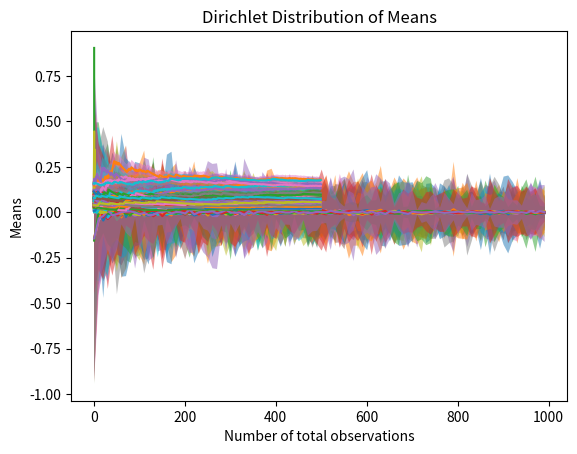

The script that saved this image:
from __future__ import division
import numpy as np
import matplotlib.pyplot as plt
import math
import scipy.stats

human_observation_model = {}
human_observation_model['Cumuliform0'] = [0.0817438692,0.1634877384,0.0136239782,0.0544959128,0.1634877384,0.0272479564,0.0272479564,0.0953678474,0.0544959128,0.0408719346,0.068119891,0.0544959128,0.0326975477,0.0544959128,0.068119891]
human_observation_model['Cumuliform1'] = [0.0476190476,0.1428571429,0.0238095238,0.0714285714,0.1428571429,0.0119047619,0.0357142857,0.0833333333,0.0714285714,0.0476190476,0.119047619,0.0238095238,0.0238095238,0.0476190476,0.1071428571]
human_observation_model['Cumuliform2'] = [0.047318612,0.1261829653,0.0630914826,0.0378548896,0.0630914826,0.094637224,0.1261829653,0.047318612,0.0157728707,0.0630914826,0.141955836,0.0315457413,0.0315457413,0.047318612,0.0630914826]
human_observation_model['Cumuliform3'] = [0.0338983051,0.0847457627,0.0508474576,0.0508474576,0.2033898305,0.0338983051,0.0169491525,0.0338983051,0.1355932203,0.0508474576,0.1186440678,0.0169491525,0.0338983051,0.1016949153,0.0338983051]
human_observation_model['Cumuliform4'] = [0.0282258065,0.0483870968,0.0967741935,0.0201612903,0.0483870968,0.1612903226,0.0403225806,0.060483871,0.060483871,0.0201612903,0.0403225806,0.1814516129,0.1008064516,0.0806451613,0.0120967742]

truth_array=np.column_stack((human_observation_model['Cumuliform0'],human_observation_model['Cumuliform1'],
    human_observation_model['Cumuliform2'],human_observation_model['Cumuliform3'],human_observation_model['Cumuliform4']))

def max_likelihood_total_samples():
    error=[]
    variance=[]
    k=range(1,1000,10)
    for h in k:
        total_array=np.zeros([15,5])
        for i in range(h):
            j=0
            for key in human_observation_model.keys():
                probs=human_observation_model[key]
                sample=np.random.choice(15,p=probs)
                total_array[sample,j]=total_array[sample,j]+1
                j=j+1
        total_array=total_array/(i+1)
        #  error_total=100*abs(truth_array-total_array)/truth_array
        error_total=truth_array-total_array
        error_row=np.mean(error_total,axis=1)
        #  error.append(np.mean(error_total))
        error.append(error_row.tolist())
        variance_row=[2*math.sqrt(i) for i in abs(error_row)]
        #  variance.append(2*math.sqrt(np.mean(error_total)))
        variance.append(variance_row)
        #  variance.append(math.pow(np.mean(error_total),2)/(i+1))
    error_rows_plot=np.zeros((len(error),15))
    variance_rows_plot=np.zeros((len(error),15))
    for m in range(len(error)):
        for n in range(15):
            error_rows_plot[m,n]=error[m][n]
            variance_rows_plot[m,n]=variance[m][n]
    for n in range(15):
        plt.plot(k,error_rows_plot[:,n])
        plt.fill_between(k,error_rows_plot[:,n]+variance_rows_plot[:,n],error_rows_plot[:,n]-variance_rows_plot[:,n],alpha=0.5)
        #  plt.fill_between(k,error_rows_plot[:,n]+variance_rows_plot[:,n],alpha=0.5)

    plt.xlabel('Total number of samples')
    plt.ylabel('Absolute Error')
    plt.title('Error of Max Likelihood over total # of samples')
    plt.show()

def max_likelihood_ind_sample():
    probs=human_observation_model['Cumuliform0']
    error_list=[]
    variance=[]
    obs=[]
    total_array=np.zeros([15,1])
    for i in range(500):
        sample=np.random.choice(15,p=probs)
        total_array[sample]=total_array[sample]+1
        mus=total_array/(i+1)
        error=abs(mus-np.array([truth_array[:,0]]).transpose())
        error_list.append(error.tolist())
        variance.append([2*math.sqrt(i) for i in abs(error)])
        obs.append(total_array.tolist())
    #  print error_list
    #  print variance
    #  print obs
    error_rows_plot=np.zeros((len(error_list),15))
    variance_rows_plot=np.zeros((len(error_list),15))
    obs_rows_plot=np.zeros((len(error_list),15))
    for m in range(len(error_list)):
        for n in range(15):
            #  print error_list[m][n]
            error_rows_plot[m,n]=error_list[m][n][0]
            variance_rows_plot[m,n]=variance[m][n]
            obs_rows_plot[m,n]=obs[m][n][0]
    #  print error_rows_plot
    #  print variance_rows_plot
    #  print obs_rows_plot

    for n in range(15):
        plt.plot(obs_rows_plot[:,n],error_rows_plot[:,n])
        #  plt.fill_between(obs_rows_plot[:,n],error_rows_plot[:,n]+variance_rows_plot[:,n],error_rows_plot[:,n]-variance_rows_plot[:,n],alpha=0.5)
    plt.xlabel('Number of samples for observatoin type')
    plt.ylabel('Absolute Error')
    plt.title('Error of Max Likelihood over # of samples')

    plt.show()

def dirichlet(prior):
    probs=human_observation_model['Cumuliform0']
    if prior=='shit':
        alphas=np.array([1,2,3,4,5,6,7,8,9,10,11,12,13,14,15])
    elif prior=='uniform':
        alphas=np.array([2,2,2,2,2,2,2,2,2,2,2,2,2,2,2])
    elif prior=='good':
        alphas=np.array([2,4,1,1,4,1,1,2,1,1,2,1,1,1,2])
    elif prior=='super':
        alphas=np.array([10,20,5,5,20,5,5,10,5,5,10,5,5,5,10])
    mu_list=[]
    var_list=[]
    for i in range(500):
        sample=np.random.choice(15,p=probs)
        alphas[sample]=alphas[sample]+1
        mu_list.append(scipy.stats.dirichlet.mean(alphas))
        variances=scipy.stats.dirichlet.var(alphas)
        var_list.append([math.sqrt(i) for i in variances])
    mu_rows_plot=np.zeros((len(mu_list),15))
    variance_rows_plot=np.zeros((len(mu_list),15))
    for m in range(len(mu_list)):
        for n in range(15):
            mu_rows_plot[m,n]=mu_list[m][n]
            variance_rows_plot[m,n]=var_list[m][n]
    for n in range(15):
        plt.plot(range(len(mu_list)),mu_rows_plot[:,n])
        plt.fill_between(range(len(mu_list)),mu_rows_plot[:,n]+variance_rows_plot[:,n],mu_rows_plot[:,n]-variance_rows_plot[:,n],alpha=0.5)

    plt.xlabel('Number of total observations')
    plt.ylabel('Means')
    plt.title('Dirichlet Distribution of Means')
    plt.show()
    #  print scipy.stats.dirichlet.mean(alphas)
    #  print scipy.stats.dirichlet.var(alphas)

if __name__ == '__main__':
    max_likelihood_total_samples()
    max_likelihood_ind_sample()
    dirichlet('shit')
    dirichlet('uniform')
    dirichlet('good')
    dirichlet('super')
